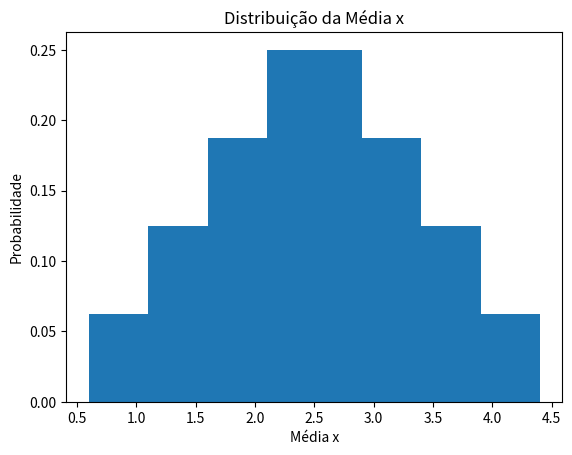

Generate this figure with matplotlib:
# O código abaixo possui a finalidade de detalhar ao máximo o exemplo acima, talvez os comentários aparentem óbvios, mas como um estudante iniciante
# tento manter meus códigos o mais básico e compreensível sempre que for possível.

import numpy as np
import matplotlib.pyplot as plt

# Possíveis valores das bolas (1 ou 2 ou 3 ou 4)
bolas = np.array([1, 2, 3, 4])

# Número de combinações possíveis (16)
num_combinacoes = len(bolas) ** 2

# Todas as combinações possíveis de duas bolas com reposição
combinacoes = np.array(np.meshgrid(bolas, bolas)).T.reshape(-1, 2)
# Calculemos a média para cada combinação
medias = np.mean(combinacoes, axis=1)

# Calculemos as frequências dos valores da média
valores, frequencias = np.unique(medias, return_counts=True)

# Calculemos as probabilidades
probabilidades = frequencias / len(medias)

# Imprimindo as combinações, resultados, médias e probabilidades
contador_medias = 0
for x1 in bolas:
    for x2 in bolas:
        print(f"Para X1 = [{x1}] e X2 = [{x2}] a média é {medias[contador_medias]}")
        contador_medias += 1
print('===========================================')
print("Possíveis valores para a média (x-barra):")
for valor, probabilidade in zip(valores, probabilidades):
    print(f"Média x = {valor}: Probabilidade = {probabilidade:.4f}")

# Por fim, temos o plot do gráfico
plt.bar(valores, probabilidades)
plt.xlabel('Média x')
plt.ylabel('Probabilidade')
plt.title('Distribuição da Média x')
plt.show()